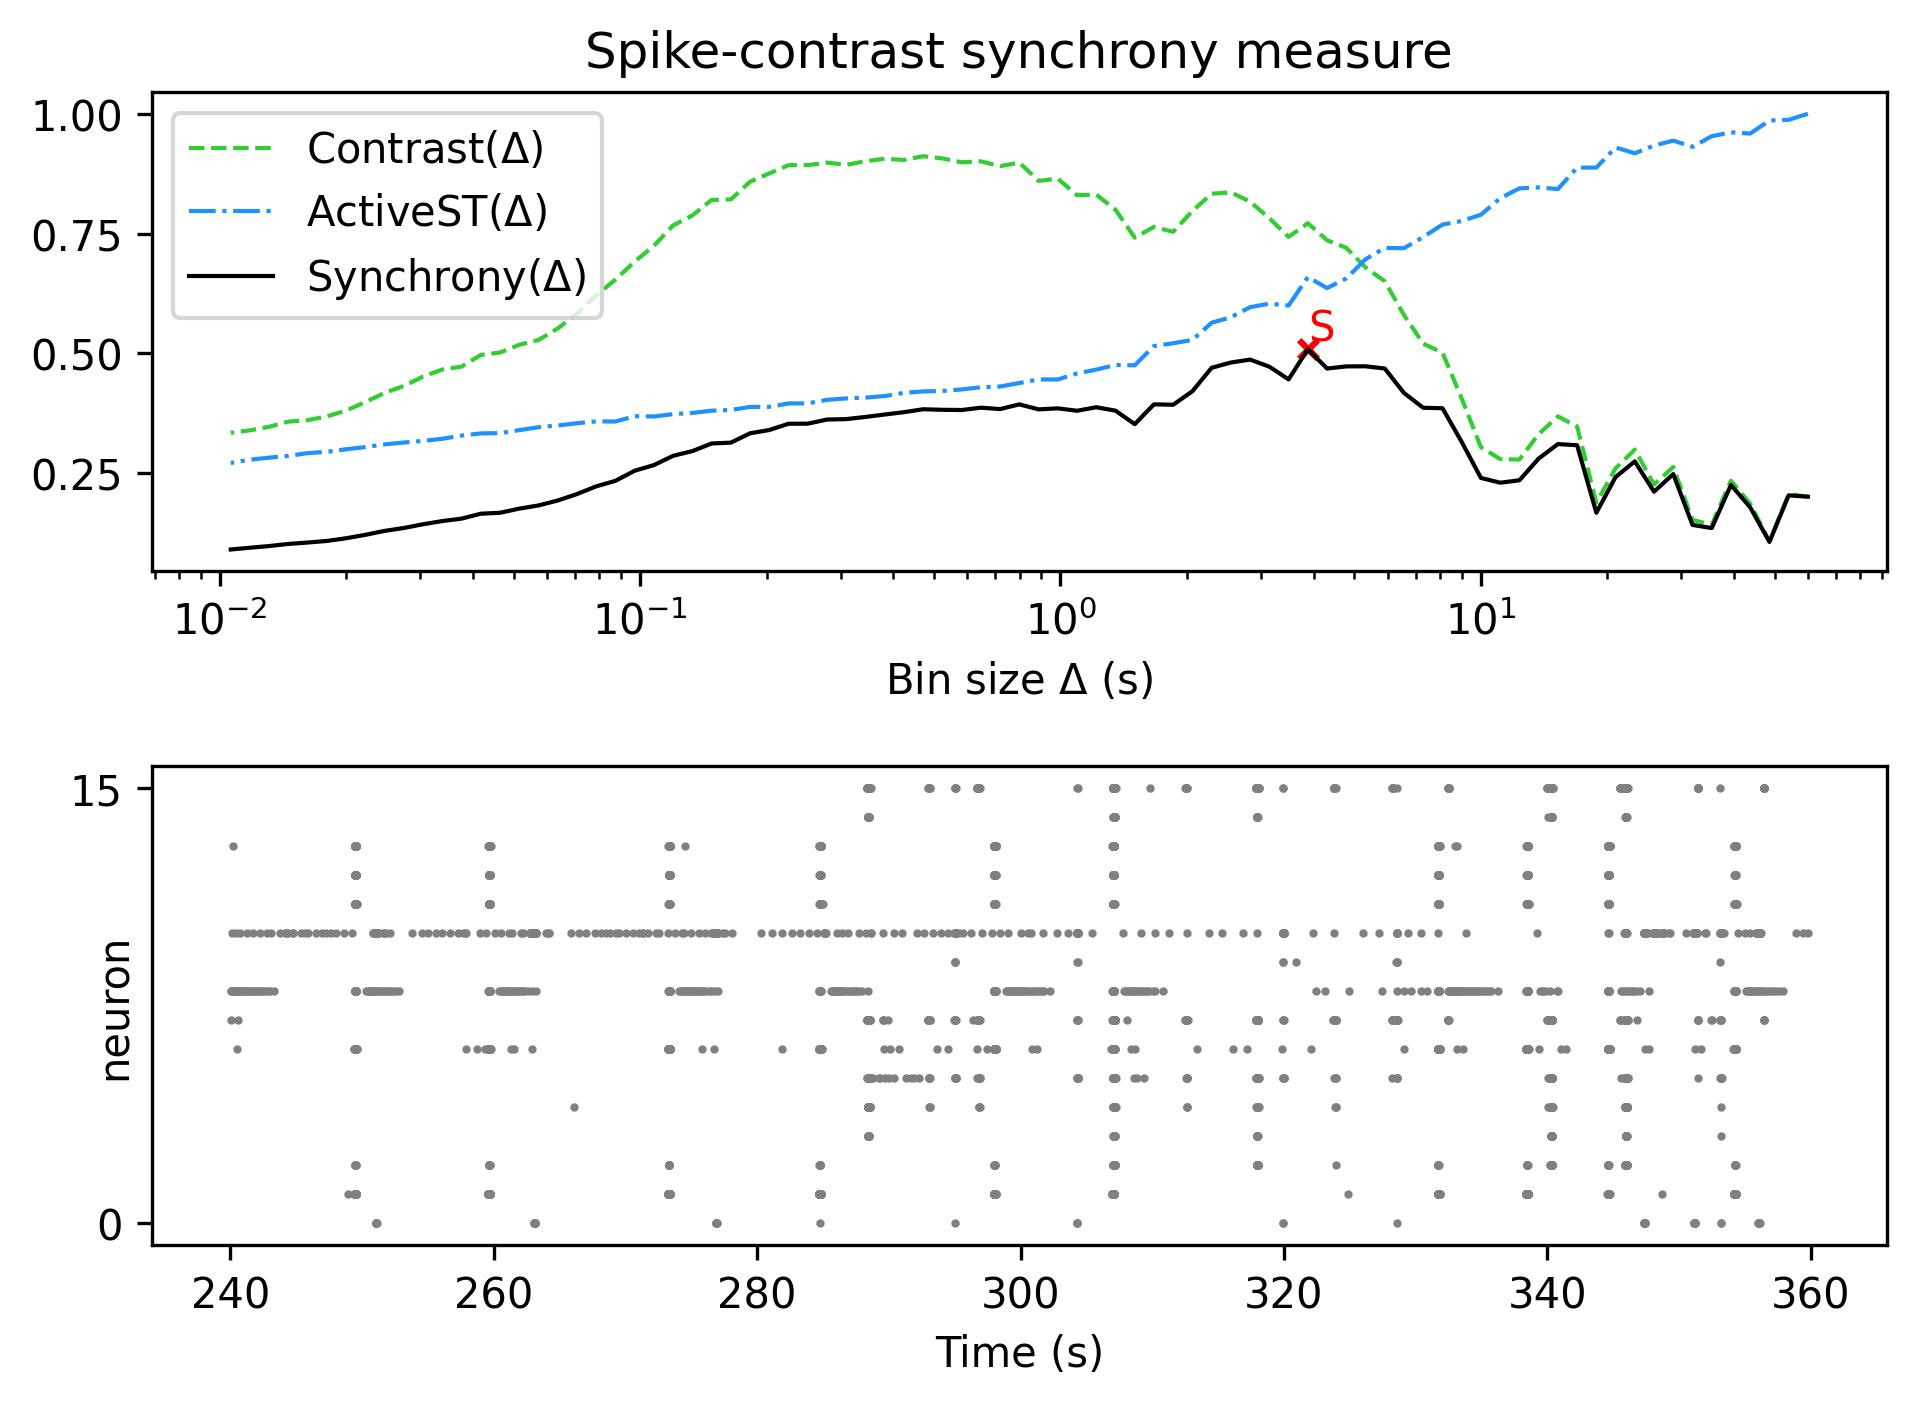

Values plotted in this chart, from the file beside it:
, Spike-contrast (60.0 s), Spike-contrast (54.0 s), Spike-contrast (48.6 s), Spike-contrast (43.74 s), Spike-contrast (39.366 s), Spike-contrast (35.429 s), Spike-contrast (31.886 s), Spike-contrast (28.698 s), Spike-contrast (25.828 s), Spike-contrast (23.245 s), Spike-contrast (20.921 s), Spike-contrast (18.829 s), Spike-contrast (16.946 s), Spike-contrast (15.251 s), Spike-contrast (13.726 s), Spike-contrast (12.353 s), Spike-contrast (11.118 s), Spike-contrast (10.006 s), Spike-contrast (9.006 s), Spike-contrast (8.105 s), Spike-contrast (7.295 s), Spike-contrast (6.565 s), Spike-contrast (5.909 s)
0, 0.2009, 0.2036, 0.1065, 0.1787, 0.2253, 0.1354, 0.142, 0.2481, 0.2113, 0.2746, 0.2419, 0.1674, 0.3083, 0.3106, 0.2804, 0.2351, 0.2301, 0.24, 0.3152, 0.3855, 0.3865, 0.4173, 0.4684
